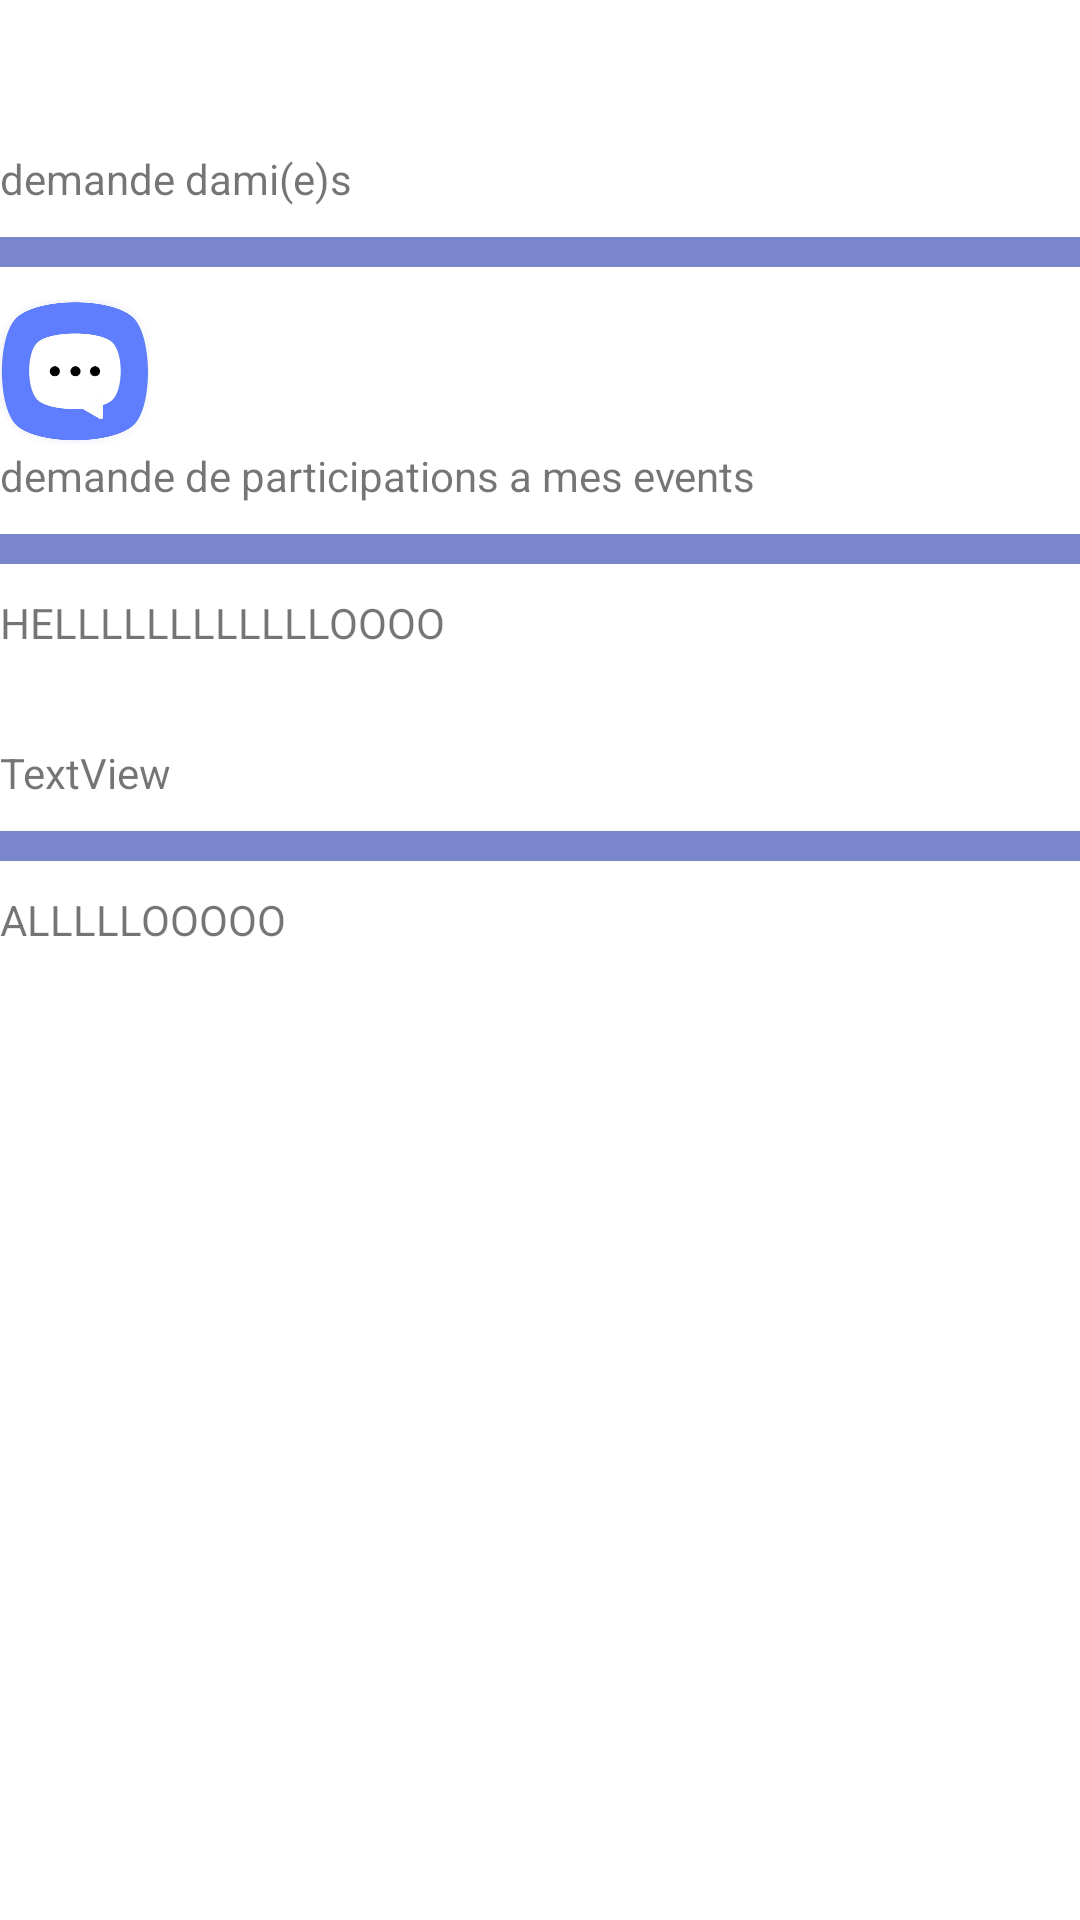

Layout XML and referenced resources for this Android screen:
<!-- AndroidManifest.xml: application theme Theme.FriendsWave -->
<!-- res/layout/fragment_notifs.xml -->
<?xml version="1.0" encoding="utf-8"?>
<layout
    xmlns:android="http://schemas.android.com/apk/res/android"
    xmlns:app="http://schemas.android.com/apk/res-auto"
    xmlns:tools="http://schemas.android.com/tools">

    <data>
        <variable name="viewmodel"
            type="com.antonin.friendswave.ui.viewModel.NotifFragmentViewModel"/>

    </data>

    <androidx.constraintlayout.widget.ConstraintLayout
        android:id="@+id/fragmentContact"
        android:layout_width="match_parent"
        android:layout_height="match_parent"
        android:paddingTop="50dp"
        tools:context=".ui.fragmentMain.ContactFragment">

        
        <FrameLayout
            android:id="@+id/map_frame"
            android:layout_width="match_parent"
            android:layout_height="match_parent">

            <ScrollView
                android:layout_width="match_parent"
                android:layout_height="match_parent">

                <LinearLayout
                    android:layout_width="match_parent"
                    android:layout_height="wrap_content"
                    android:orientation="vertical">


                    <TextView
                        android:id="@+id/textView53"
                        android:layout_width="match_parent"
                        android:layout_height="wrap_content"
                        android:text="@string/fragment_notifs_demande_de_suivi" />

                    <View
                        android:id="@+id/view17"
                        android:layout_width="match_parent"
                        android:layout_height="10dp"
                        android:layout_marginTop="10dp"
                        android:layout_marginBottom="10dp"
                        android:background="#7986CB" />

                    <ImageView
                        android:id="@+id/makefriends"
                        android:layout_width="50dp"
                        android:layout_height="50dp"
                        app:srcCompat="@drawable/chatlogo" />

                    <androidx.recyclerview.widget.RecyclerView
                        android:id="@+id/recyclerFragmentNotif"
                        android:layout_width="match_parent"
                        android:layout_height="wrap_content"
                        android:layout_gravity="center" />

                    <TextView
                        android:id="@+id/textView55"
                        android:layout_width="match_parent"
                        android:layout_height="wrap_content"
                        android:text="@string/fragment_notifs_demande_events" />

                    <View
                        android:id="@+id/view18"
                        android:layout_width="match_parent"
                        android:layout_height="10dp"
                        android:layout_marginTop="10dp"
                        android:layout_marginBottom="10dp"
                        android:background="#7986CB" />

                    <TextView
                        android:id="@+id/searchEvents"
                        android:layout_width="match_parent"
                        android:layout_height="50dp"
                        android:text="HELLLLLLLLLLLLOOOO" />

                    <androidx.recyclerview.widget.RecyclerView
                        android:id="@+id/recyclerFragmentNotifEvents"
                        android:layout_width="match_parent"
                        android:layout_height="wrap_content" />

                    <TextView
                        android:id="@+id/textView59"
                        android:layout_width="match_parent"
                        android:layout_height="wrap_content"
                        android:text="TextView" />

                    <View
                        android:id="@+id/view20"
                        android:layout_width="match_parent"
                        android:layout_height="10dp"
                        android:layout_marginTop="10dp"
                        android:layout_marginBottom="10dp"
                        android:background="#7986CB" />

                    <TextView
                        android:id="@+id/tempInvitations"
                        android:layout_width="match_parent"
                        android:layout_height="50dp"
                        android:text="ALLLLLOOOOO" />

                    <androidx.recyclerview.widget.RecyclerView
                        android:id="@+id/recycler_request_event"
                        android:layout_width="match_parent"
                        android:layout_height="match_parent" />

                </LinearLayout>
            </ScrollView>
        </FrameLayout>

    </androidx.constraintlayout.widget.ConstraintLayout>

</layout>
<!-- resources referenced by this layout -->
<resources>
  <!-- drawable chatlogo: png bitmap (drawable, 37623 bytes) -->
  <string name="fragment_notifs_demande_de_suivi">demande d""ami(e)s</string>
  <string name="fragment_notifs_demande_events">demande de participations a mes events</string>
  <style name="Theme.FriendsWave" parent="Theme.MaterialComponents.DayNight.DarkActionBar">
          
          <item name="colorPrimary">#4D7167</item>
  
          <item name="colorOnPrimary">@color/white</item>
  
  
          
          <item name="colorSecondary">@color/teal_200</item>
          <item name="colorSecondaryVariant">@color/teal_700</item>
          <item name="colorOnSecondary">@color/black</item>
          
          <item name="android:statusBarColor">?attr/colorPrimaryVariant</item>
          
      </style>
  <!-- not gathered from this repository: default colours our renderer supplied (Android Studio template values) -->
  <color name="teal_200">#FF03DAC5</color>
  <color name="teal_700">#FF018786</color>
  <color name="black">#FF000000</color>
  <color name="white">#FFFFFFFF</color>
</resources>
